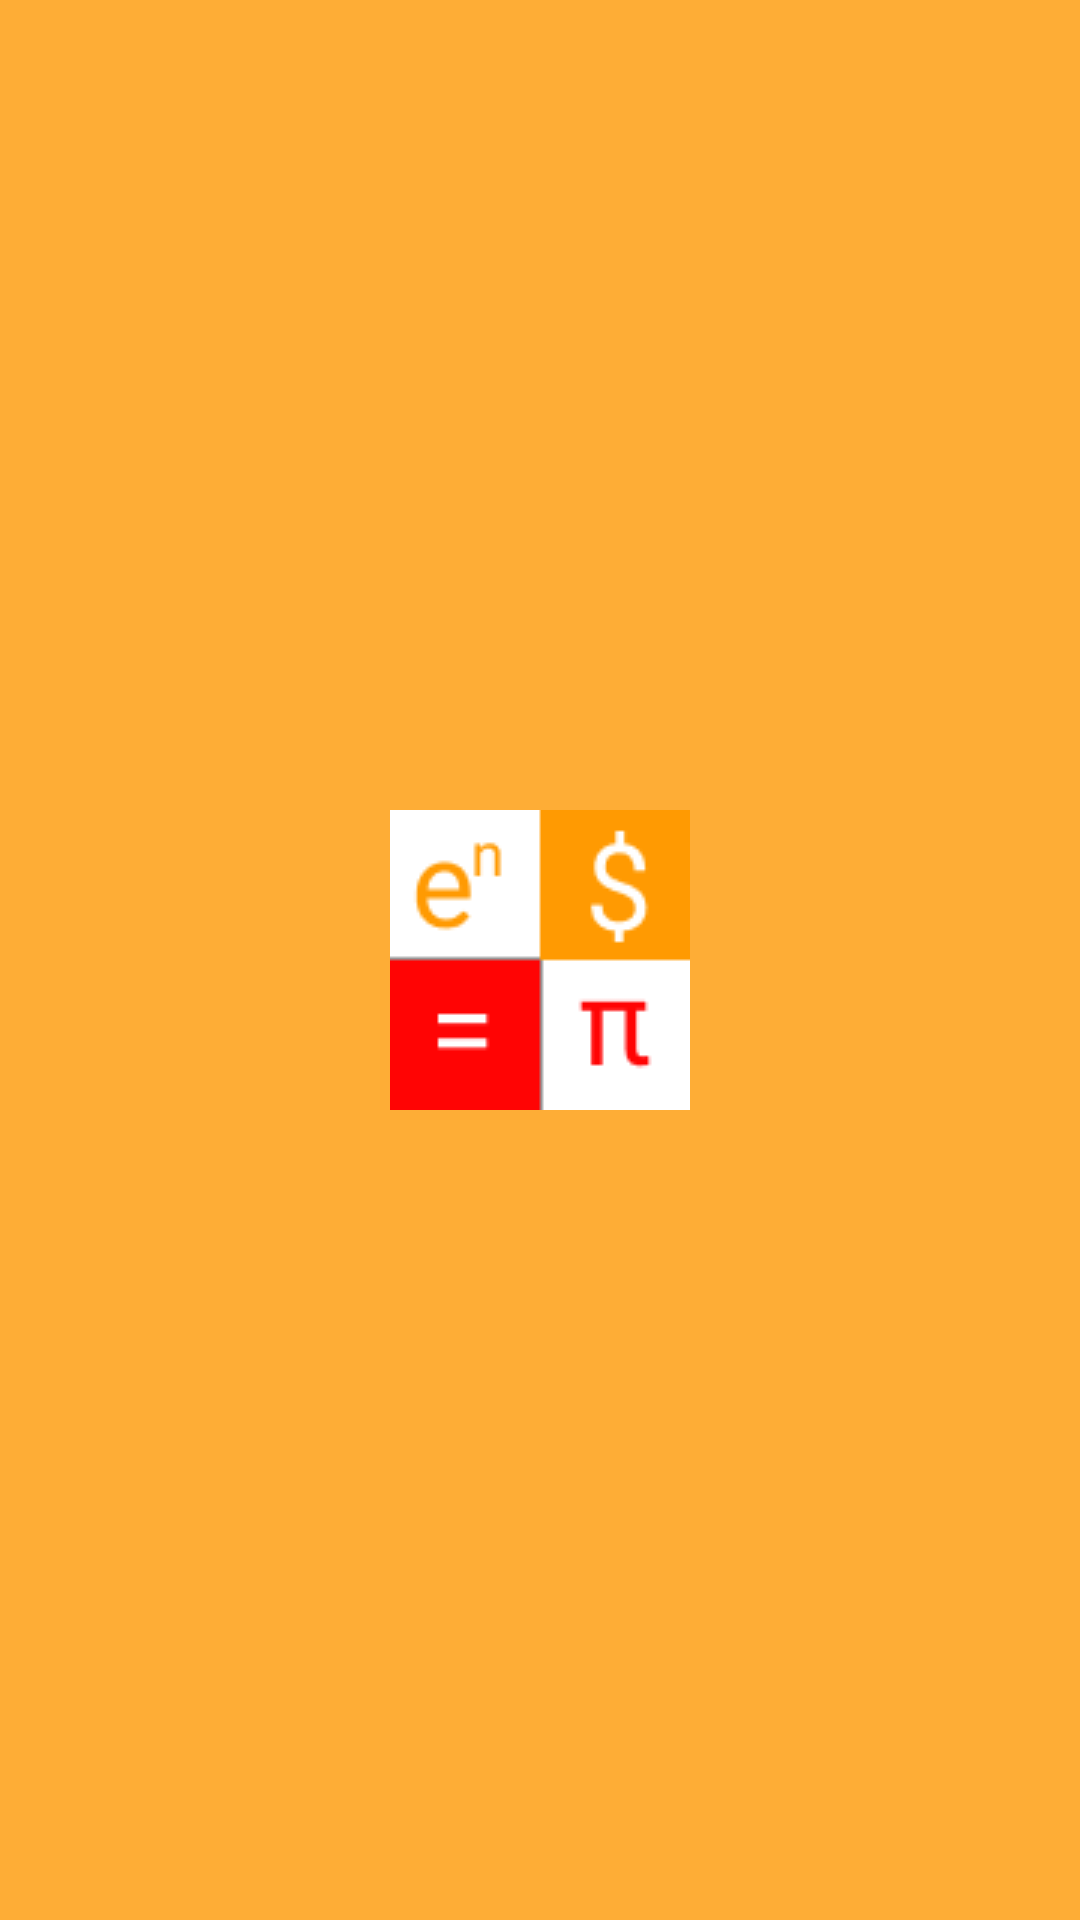

Produce the Android XML layout that renders to this screen, including the resource entries it uses.
<!-- AndroidManifest.xml: application theme Theme.AppCompat.Light -->
<!-- res/layout/nav_header.xml -->
<?xml version="1.0" encoding="utf-8"?>
<LinearLayout xmlns:android="http://schemas.android.com/apk/res/android"
    android:orientation="vertical"
    android:layout_width="match_parent"
    android:layout_height="wrap_content"
    android:gravity="center"
    android:background="@color/colorPrimaryDark">

    <ImageView
        android:layout_width="100dp"
        android:layout_height="100dp"
        android:layout_marginBottom="15dp"
        android:layout_marginTop="15dp"
        android:background="@drawable/cal"/>

</LinearLayout>
<!-- resources referenced by this layout -->
<resources>
  <color name="colorPrimaryDark">#C8FF9800</color>
  <!-- drawable cal: png bitmap (drawable, 1713 bytes) -->
</resources>
